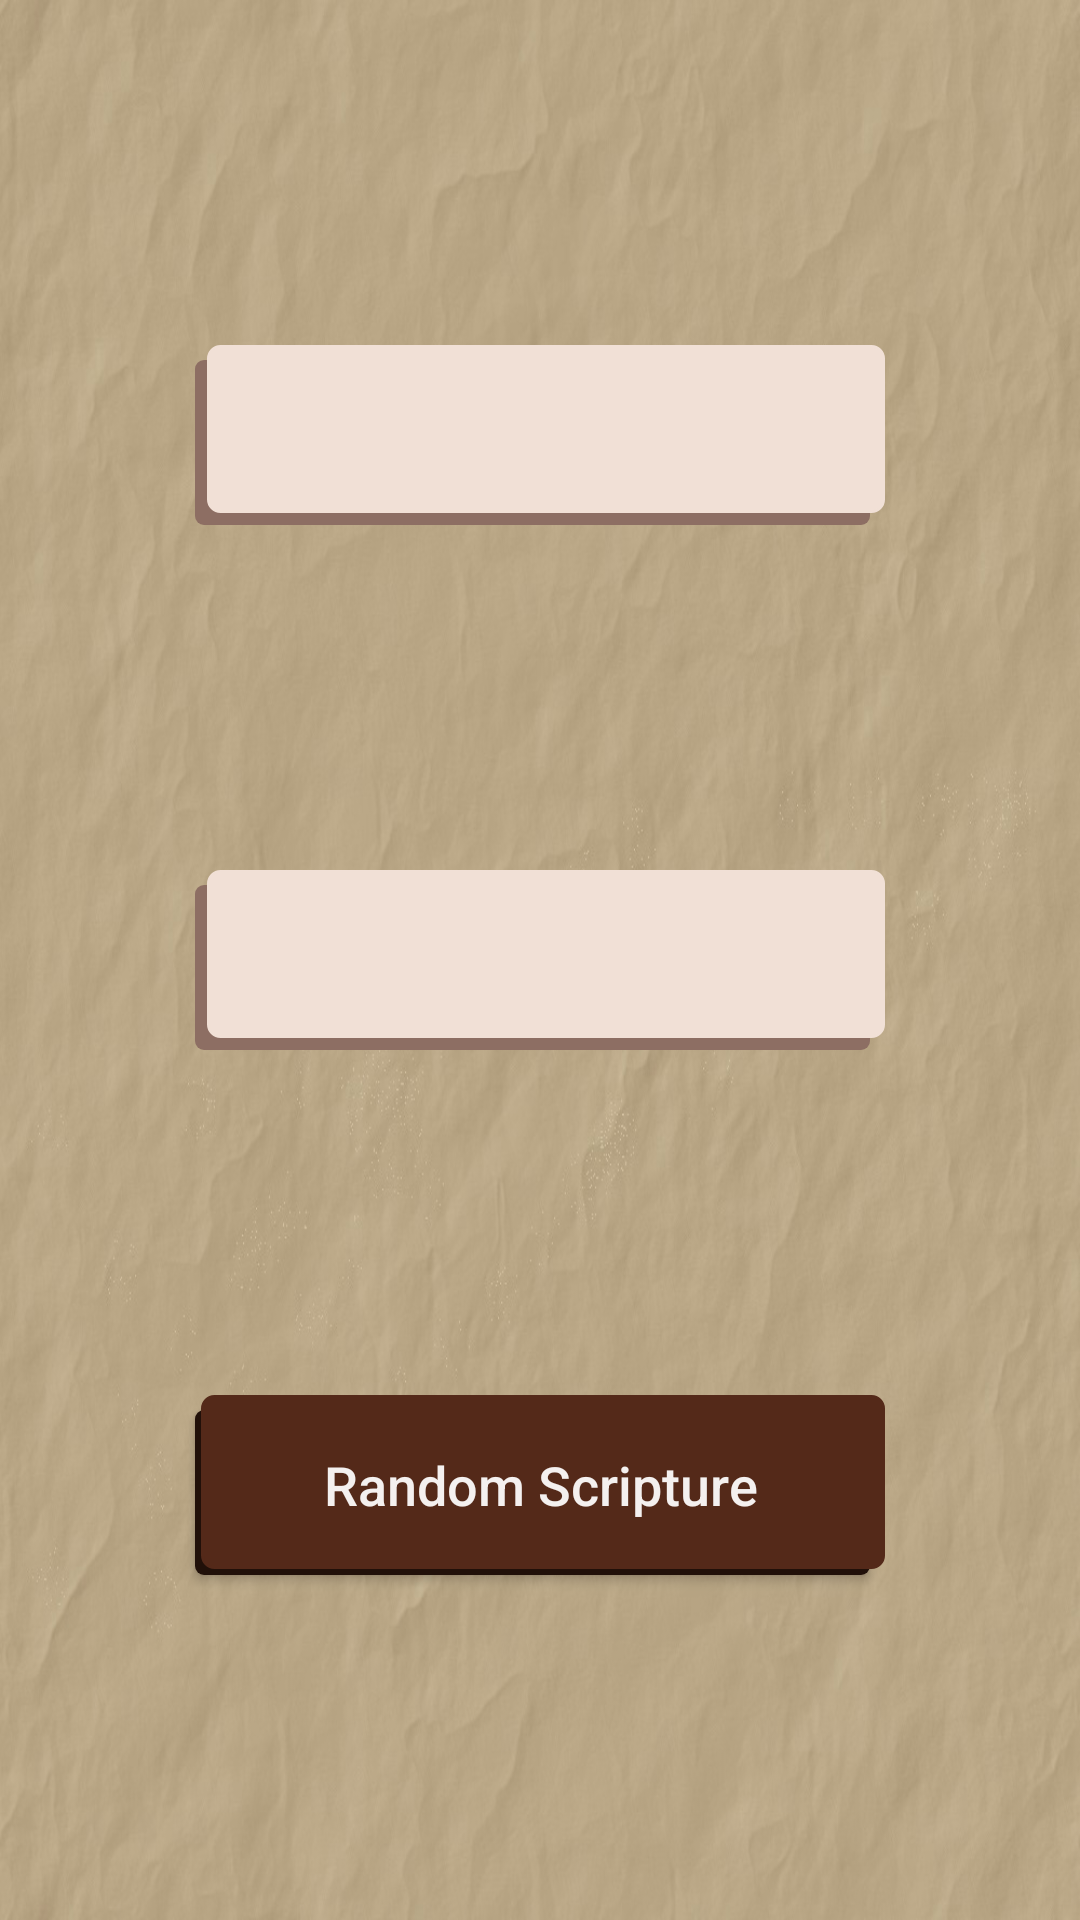

Here is an Android app screen rendered from its layout file. Give the layout XML and the strings, colors and styles it references.
<!-- AndroidManifest.xml: application theme AppTheme -->
<!-- res/layout/book_filter_activity.xml -->
<?xml version="1.0" encoding="utf-8"?>
<android.support.constraint.ConstraintLayout xmlns:android="http://schemas.android.com/apk/res/android"
    xmlns:app="http://schemas.android.com/apk/res-auto"
    xmlns:tools="http://schemas.android.com/tools"
    android:layout_width="match_parent"
    android:layout_height="match_parent"
    android:background="@drawable/bg"
    tools:context="com.kazandzhy.randomscripture.FilterBookActivity">

    <Button
        android:id="@+id/randomWork_button"
        android:layout_width="230dp"
        android:layout_height="60dp"
        android:background="@drawable/button_selector_brown"
        android:onClick="sendVerseToDisplay"
        android:text="Random Scripture"
        android:textAllCaps="false"
        android:textColor="#F4F0EF"
        android:textSize="18sp"
        app:layout_constraintBottom_toBottomOf="parent"
        app:layout_constraintStart_toStartOf="@+id/dropDown_books"
        app:layout_constraintTop_toBottomOf="@+id/dropDown_books" />

    <Spinner
        android:id="@+id/dropDown_works"
        android:layout_width="230dp"
        android:layout_height="60dp"
        android:layout_marginEnd="8dp"
        android:layout_marginStart="8dp"
        android:background="@drawable/button_selector_white_4dp"
        android:textAlignment="center"
        app:layout_constraintBottom_toTopOf="@+id/dropDown_books"
        app:layout_constraintEnd_toEndOf="parent"
        app:layout_constraintHorizontal_bias="0.5"
        app:layout_constraintStart_toStartOf="parent"
        app:layout_constraintTop_toTopOf="parent" />

    <Spinner
        android:id="@+id/dropDown_books"
        android:layout_width="230dp"
        android:layout_height="60dp"
        android:background="@drawable/button_selector_white_4dp"
        android:textAlignment="center"
        app:layout_constraintBottom_toTopOf="@+id/randomWork_button"
        app:layout_constraintStart_toStartOf="@+id/dropDown_works"
        app:layout_constraintTop_toBottomOf="@+id/dropDown_works" />

</android.support.constraint.ConstraintLayout>
<!-- resources referenced by this layout -->
<resources>
  <!-- drawable bg: jpg bitmap (drawable, 136497 bytes) -->
  <!-- drawable button_selector_brown (drawable) -->
  <selector xmlns:android="http://schemas.android.com/apk/res/android">
      <item>
          <layer-list>
              <item android:right="5dp" android:top="5dp">
                  <shape>
                      <corners android:radius="3dp" />
                      <solid android:color="#211009" />
                  </shape>
              </item>
              <item android:bottom="2dp" android:left="2dp">
                  <shape>
                      <gradient android:angle="270"
                          android:endColor="#542919" android:startColor="#542919" />
                      <stroke android:width="1dp" android:color="#542919" />
                      <corners android:radius="4dp" />
                      <padding android:bottom="10dp" android:left="10dp"
                          android:right="10dp" android:top="10dp" />
                  </shape>
              </item>
          </layer-list>
      </item>
  
  </selector>
  <!-- drawable button_selector_white_4dp (drawable) -->
  <selector xmlns:android="http://schemas.android.com/apk/res/android">
      <item>
          <layer-list>
              <item android:right="5dp" android:top="5dp">
                  <shape>
                      <corners android:radius="3dp" />
                      <solid android:color="#8d6e63" />
                  </shape>
              </item>
              <item android:bottom="4dp" android:left="4dp">
                  <shape>
                      <gradient android:angle="270"
                          android:endColor="#f1e0d6" android:startColor="#f1e0d6" />
                      <stroke android:width="1dp" android:color="#f1e0d6" />
                      <corners android:radius="4dp" />
                      <padding android:bottom="10dp" android:left="10dp"
                          android:right="10dp" android:top="10dp" />
                  </shape>
              </item>
          </layer-list>
      </item>
  
  </selector>
  <style name="AppTheme" parent="Theme.AppCompat.Light.DarkActionBar">
          
          <item name="colorPrimary">@color/colorPrimary</item>
          <item name="colorPrimaryDark">@android:color/black</item>
          <item name="colorAccent">@color/colorAccent</item>
          <item name="android:colorBackground">@android:color/background_light</item>
          <item name="android:textColorSecondaryInverse">@color/colorPrimaryDark</item>
          <item name="android:textColorSecondary">?android:attr/textColorPrimaryDisableOnly</item>
          <item name="android:windowBackground">@android:color/white</item>
          <item name="android:colorForeground">@android:color/black</item>
      </style>
  <color name="colorPrimary">#532a19</color>
  <color name="colorAccent">#000000</color>
  <color name="colorPrimaryDark">#bebdb9</color>
</resources>
